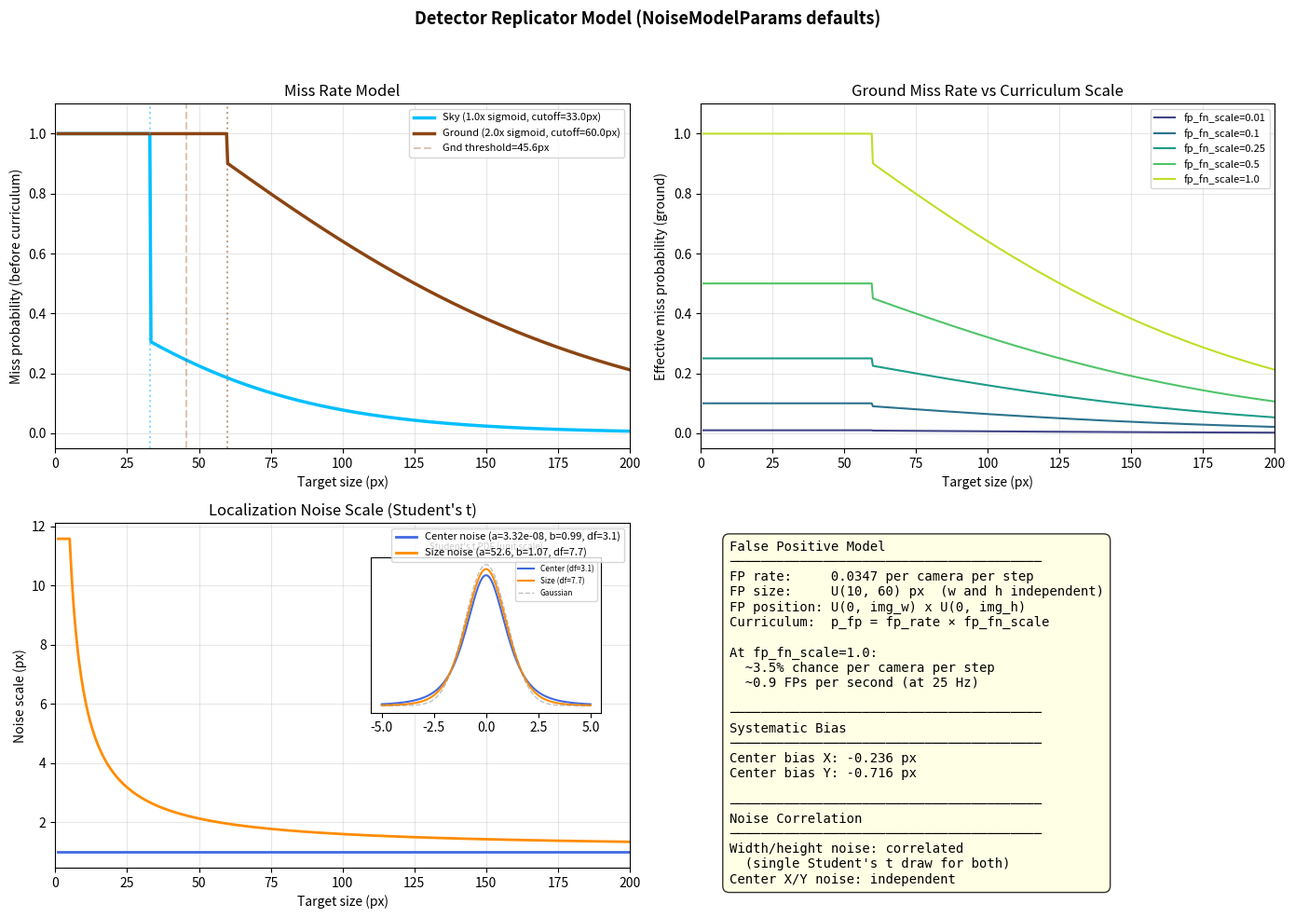

This chart was generated by the following Python code:
#!/usr/bin/env python3
"""Plot the detector replicator miss rate and FP model from current NoiseModelParams defaults.

Usage:
    python plot_detector_model.py [--save detector_model.png]
"""

import argparse
import numpy as np
import matplotlib.pyplot as plt
from scipy.stats import t as student_t

# ── Current NoiseModelParams defaults (from detector_replicator.py) ──────────

# Localization noise: scale = a / target_size + b
center_noise_a = 3.32094098449108e-08
center_noise_b = 0.9903605416833782
center_noise_df = 3.14485116541261

size_noise_a = 52.57566163317716
size_noise_b = 1.0712118528882864
size_noise_df = 7.728841290635469

center_bias_x = -0.236480712890625
center_bias_y = -0.71551513671875

# Miss rate: dual sigmoids
miss_sigmoid_a_sky = 0.024751038174665885
miss_size_threshold_sky = 1.2214178344000452e-12
miss_size_cutoff_sky = 33.0

miss_sigmoid_a_gnd = 0.013808565449099726
miss_size_threshold_gnd = 45.56221154006872
miss_size_cutoff_gnd = 60.0

# Tuned multipliers (matching _apply_miss code)
sky_multiplier = 1.0
gnd_multiplier = 2.0

# FP
fp_rate = 0.03469779341221618
fp_size_range = (10.0, 60.0)


def sigmoid(x):
    return 1.0 / (1.0 + np.exp(-x))


def main():
    parser = argparse.ArgumentParser(description="Plot detector replicator model.")
    parser.add_argument("--save", type=str, default=None, help="Save figure to path.")
    args = parser.parse_args()

    s = np.linspace(1, 200, 500)

    fig, axes = plt.subplots(2, 2, figsize=(14, 10))
    fig.suptitle("Detector Replicator Model (NoiseModelParams defaults)", fontsize=13, fontweight="bold")

    # ── Panel 1: Miss rate vs target size ─────────────────────────────────
    ax = axes[0, 0]

    # Sky sigmoid (with multiplier and cutoff)
    p_miss_sky_raw = sky_multiplier * sigmoid(miss_sigmoid_a_sky * (miss_size_threshold_sky - s))
    p_miss_sky = np.where(s < miss_size_cutoff_sky, 1.0, np.minimum(p_miss_sky_raw, 1.0))

    # Ground sigmoid (with multiplier and cutoff)
    p_miss_gnd_raw = gnd_multiplier * sigmoid(miss_sigmoid_a_gnd * (miss_size_threshold_gnd - s))
    p_miss_gnd = np.where(s < miss_size_cutoff_gnd, 1.0, np.minimum(p_miss_gnd_raw, 1.0))

    ax.plot(s, p_miss_sky, color="deepskyblue", lw=2.5, label=f"Sky ({sky_multiplier}x sigmoid, cutoff={miss_size_cutoff_sky}px)")
    ax.plot(s, p_miss_gnd, color="saddlebrown", lw=2.5, label=f"Ground ({gnd_multiplier}x sigmoid, cutoff={miss_size_cutoff_gnd}px)")

    # Mark cutoffs
    ax.axvline(miss_size_cutoff_sky, color="deepskyblue", ls=":", alpha=0.5)
    ax.axvline(miss_size_cutoff_gnd, color="saddlebrown", ls=":", alpha=0.5)

    # Mark sigmoid thresholds
    if miss_size_threshold_gnd > 1:
        ax.axvline(miss_size_threshold_gnd, color="saddlebrown", ls="--", alpha=0.3,
                   label=f"Gnd threshold={miss_size_threshold_gnd:.1f}px")

    ax.set_xlabel("Target size (px)")
    ax.set_ylabel("Miss probability (before curriculum)")
    ax.set_title("Miss Rate Model")
    ax.set_ylim(-0.05, 1.1)
    ax.set_xlim(0, 200)
    ax.legend(fontsize=8, loc="upper right")
    ax.grid(True, alpha=0.3)

    # ── Panel 2: Miss rate at different curriculum scales ──────────────────
    ax = axes[0, 1]
    fp_fn_scales = [0.01, 0.1, 0.25, 0.5, 1.0]
    colors_curr = plt.cm.viridis(np.linspace(0.2, 0.9, len(fp_fn_scales)))

    for scale, color in zip(fp_fn_scales, colors_curr):
        p_gnd_curr = p_miss_gnd * scale
        ax.plot(s, p_gnd_curr, color=color, lw=1.5, label=f"fp_fn_scale={scale}")

    ax.set_xlabel("Target size (px)")
    ax.set_ylabel("Effective miss probability (ground)")
    ax.set_title("Ground Miss Rate vs Curriculum Scale")
    ax.set_ylim(-0.05, 1.1)
    ax.set_xlim(0, 200)
    ax.legend(fontsize=8)
    ax.grid(True, alpha=0.3)

    # ── Panel 3: Noise scale vs target size ───────────────────────────────
    ax = axes[1, 0]
    center_scale = center_noise_a / np.maximum(s, 5.0) + center_noise_b
    size_scale = size_noise_a / np.maximum(s, 5.0) + size_noise_b

    ax.plot(s, center_scale, color="royalblue", lw=2, label=f"Center noise (a={center_noise_a:.2e}, b={center_noise_b:.2f}, df={center_noise_df:.1f})")
    ax.plot(s, size_scale, color="darkorange", lw=2, label=f"Size noise (a={size_noise_a:.1f}, b={size_noise_b:.2f}, df={size_noise_df:.1f})")

    ax.set_xlabel("Target size (px)")
    ax.set_ylabel("Noise scale (px)")
    ax.set_title("Localization Noise Scale (Student's t)")
    ax.set_xlim(0, 200)
    ax.legend(fontsize=8)
    ax.grid(True, alpha=0.3)

    # Add Student's t PDF inset
    inset = ax.inset_axes([0.55, 0.45, 0.4, 0.45])
    x_pdf = np.linspace(-5, 5, 200)
    inset.plot(x_pdf, student_t.pdf(x_pdf, center_noise_df), color="royalblue", lw=1.5,
               label=f"Center (df={center_noise_df:.1f})")
    inset.plot(x_pdf, student_t.pdf(x_pdf, size_noise_df), color="darkorange", lw=1.5,
               label=f"Size (df={size_noise_df:.1f})")
    from scipy.stats import norm
    inset.plot(x_pdf, norm.pdf(x_pdf), color="gray", lw=1, ls="--", alpha=0.5, label="Gaussian")
    inset.set_title("Student's t PDF (unit scale)", fontsize=7)
    inset.legend(fontsize=6)
    inset.set_yticks([])

    # ── Panel 4: FP model summary ─────────────────────────────────────────
    ax = axes[1, 1]
    ax.axis("off")

    fp_size_min, fp_size_max = fp_size_range
    summary = (
        f"False Positive Model\n"
        f"{'─' * 40}\n"
        f"FP rate:     {fp_rate:.4f} per camera per step\n"
        f"FP size:     U({fp_size_min:.0f}, {fp_size_max:.0f}) px  (w and h independent)\n"
        f"FP position: U(0, img_w) x U(0, img_h)\n"
        f"Curriculum:  p_fp = fp_rate × fp_fn_scale\n"
        f"\n"
        f"At fp_fn_scale=1.0:\n"
        f"  ~{fp_rate * 100:.1f}% chance per camera per step\n"
        f"  ~{fp_rate * 25:.1f} FPs per second (at 25 Hz)\n"
        f"\n"
        f"{'─' * 40}\n"
        f"Systematic Bias\n"
        f"{'─' * 40}\n"
        f"Center bias X: {center_bias_x:.3f} px\n"
        f"Center bias Y: {center_bias_y:.3f} px\n"
        f"\n"
        f"{'─' * 40}\n"
        f"Noise Correlation\n"
        f"{'─' * 40}\n"
        f"Width/height noise: correlated\n"
        f"  (single Student's t draw for both)\n"
        f"Center X/Y noise: independent"
    )
    ax.text(0.05, 0.95, summary, transform=ax.transAxes, fontsize=10,
            verticalalignment="top", fontfamily="monospace",
            bbox=dict(boxstyle="round,pad=0.5", facecolor="lightyellow", alpha=0.8))

    plt.tight_layout(rect=[0, 0, 1, 0.95])

    if args.save:
        plt.savefig(args.save, dpi=150)
        print(f"Saved: {args.save}")
    else:
        plt.show()


if __name__ == "__main__":
    main()
